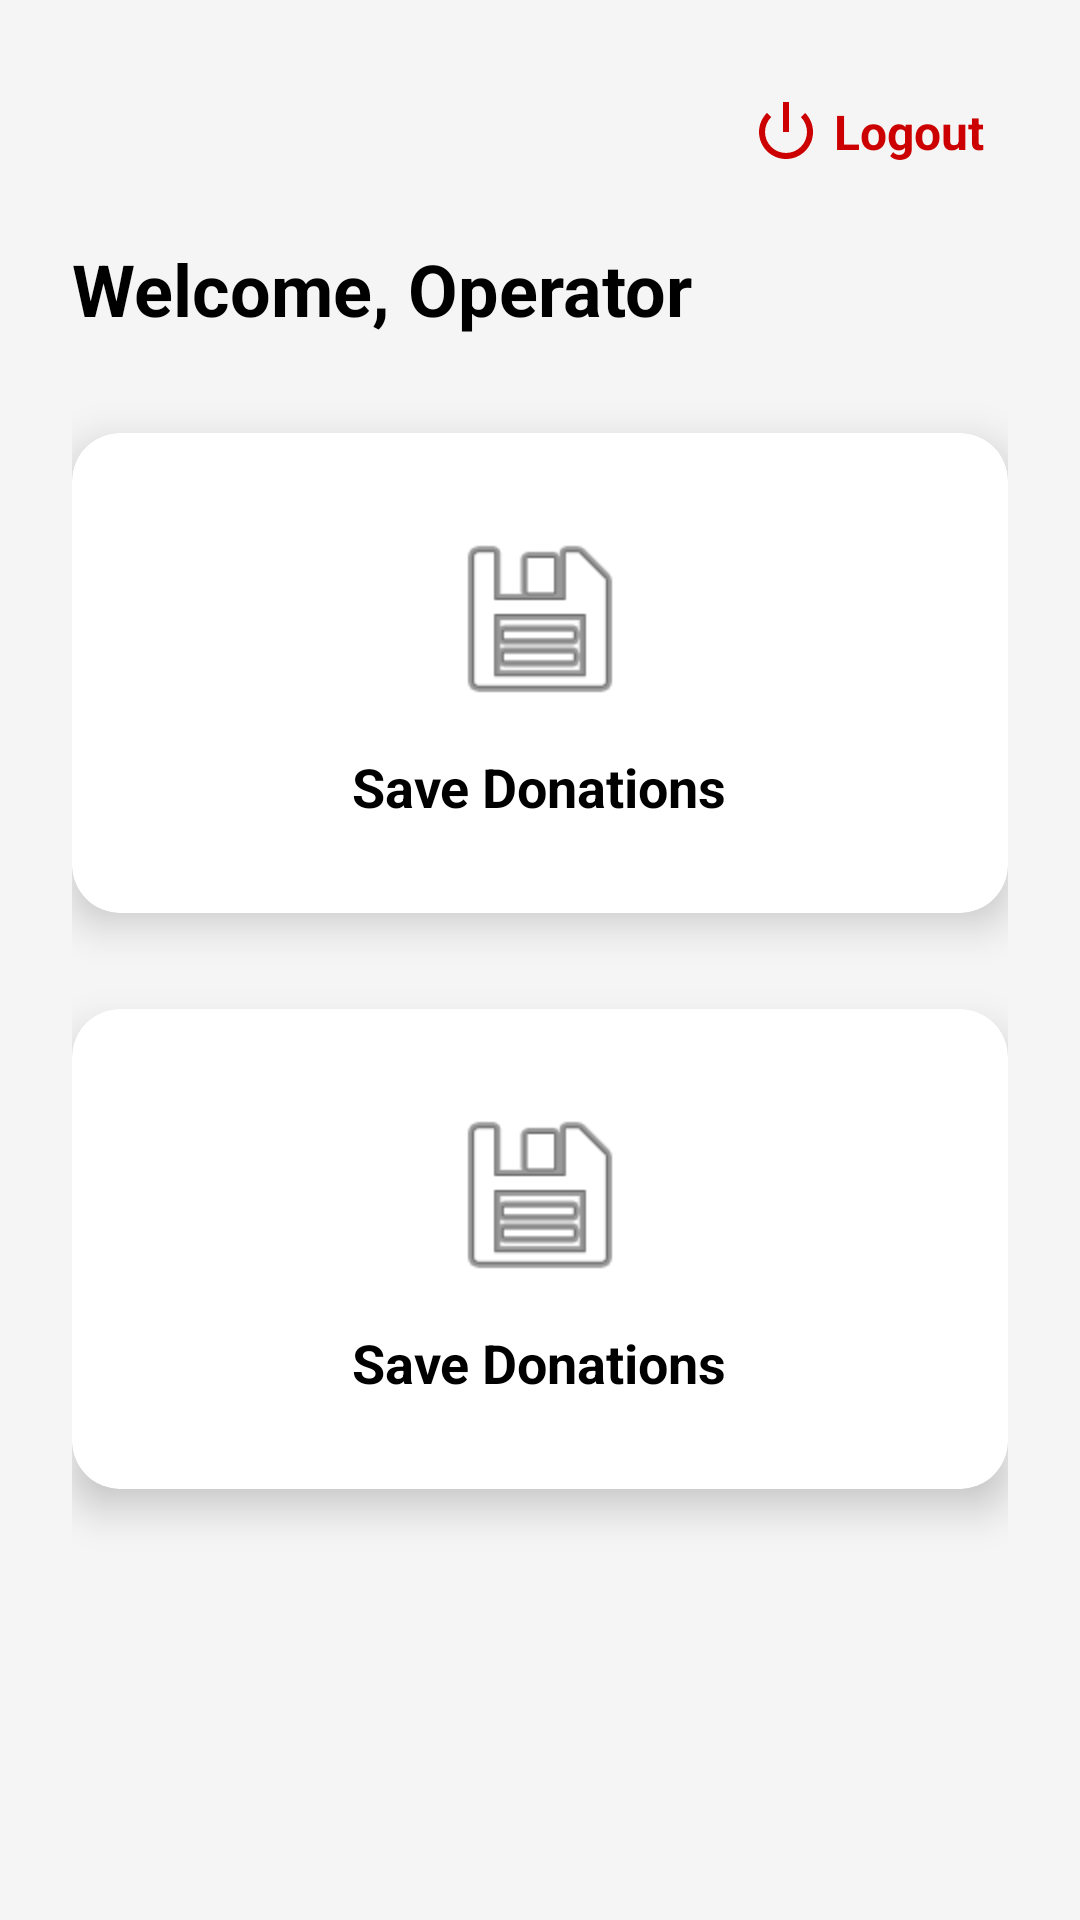

Android layout source for this screen:
<!-- AndroidManifest.xml: application theme Theme.DONORlk -->
<!-- res/layout/activity_operator_dashboard.xml -->
<?xml version="1.0" encoding="utf-8"?>
<androidx.constraintlayout.widget.ConstraintLayout xmlns:android="http://schemas.android.com/apk/res/android"
    xmlns:card_view="http://schemas.android.com/apk/res-auto"
    xmlns:app="http://schemas.android.com/apk/res-auto"
    android:id="@+id/operatorDashboard"
    android:layout_width="match_parent"
    android:layout_height="match_parent"
    android:background="#F5F5F5"
    android:padding="24dp">

    
    <LinearLayout
        android:id="@+id/logoutContainer"
        android:layout_width="wrap_content"
        android:layout_height="wrap_content"
        android:orientation="horizontal"
        android:gravity="center_vertical"
        android:background="?android:attr/selectableItemBackgroundBorderless"
        android:padding="8dp"
        android:clickable="true"
        android:focusable="true"
        app:layout_constraintTop_toTopOf="parent"
        app:layout_constraintEnd_toEndOf="parent">

        <ImageView
            android:id="@+id/logoutIcon"
            android:layout_width="24dp"
            android:layout_height="24dp"
            android:src="@android:drawable/ic_lock_power_off"
            app:tint="@android:color/holo_red_dark"
            android:contentDescription="Logout icon"
            android:layout_marginEnd="4dp" />

        <TextView
            android:id="@+id/logoutText"
            android:layout_width="wrap_content"
            android:layout_height="wrap_content"
            android:text="Logout"
            android:textSize="16sp"
            android:textColor="@android:color/holo_red_dark"
            android:textStyle="bold" />
    </LinearLayout>

    
    <TextView
        android:id="@+id/operatorWelcome"
        android:layout_width="wrap_content"
        android:layout_height="wrap_content"
        android:text="Welcome, Operator"
        android:textSize="24sp"
        android:textStyle="bold"
        android:textColor="#000000"
        app:layout_constraintTop_toBottomOf="@+id/logoutContainer"
        app:layout_constraintStart_toStartOf="parent"
        android:layout_marginTop="16dp"/>

    
    <androidx.cardview.widget.CardView
        android:id="@+id/saveDonationCard"
        android:layout_width="0dp"
        android:layout_height="160dp"
        card_view:cardCornerRadius="16dp"
        card_view:cardElevation="8dp"
        app:layout_constraintTop_toBottomOf="@id/operatorWelcome"
        app:layout_constraintStart_toStartOf="parent"
        app:layout_constraintEnd_toEndOf="parent"
        android:layout_marginTop="32dp">

        <LinearLayout
            android:layout_width="match_parent"
            android:layout_height="match_parent"
            android:orientation="vertical"
            android:gravity="center"
            android:padding="24dp">

            <ImageView
                android:layout_width="64dp"
                android:layout_height="64dp"
                android:src="@android:drawable/ic_menu_save" />

            <TextView
                android:layout_width="wrap_content"
                android:layout_height="wrap_content"
                android:text="Save Donations"
                android:textSize="18sp"
                android:textStyle="bold"
                android:layout_marginTop="12dp"
                android:textColor="#000000" />
        </LinearLayout>
    </androidx.cardview.widget.CardView>

    <androidx.cardview.widget.CardView
        android:id="@+id/viewDonationCard"
        android:layout_width="0dp"
        android:layout_height="160dp"
        card_view:cardCornerRadius="16dp"
        card_view:cardElevation="8dp"
        app:layout_constraintTop_toBottomOf="@id/saveDonationCard"
        app:layout_constraintStart_toStartOf="parent"
        app:layout_constraintEnd_toEndOf="parent"
        android:layout_marginTop="32dp">

        <LinearLayout
            android:layout_width="match_parent"
            android:layout_height="match_parent"
            android:orientation="vertical"
            android:gravity="center"
            android:padding="24dp">

            <ImageView
                android:layout_width="64dp"
                android:layout_height="64dp"
                android:src="@android:drawable/ic_menu_save" />

            <TextView
                android:layout_width="wrap_content"
                android:layout_height="wrap_content"
                android:text="Save Donations"
                android:textSize="18sp"
                android:textStyle="bold"
                android:layout_marginTop="12dp"
                android:textColor="#000000" />
        </LinearLayout>
    </androidx.cardview.widget.CardView>

</androidx.constraintlayout.widget.ConstraintLayout>
<!-- resources referenced by this layout -->
<resources>
  <style name="Theme.DONORlk" parent="Base.Theme.DONORlk" />
  <style name="Base.Theme.DONORlk" parent="Theme.Material3.DayNight.NoActionBar">
          
          
      </style>
</resources>
